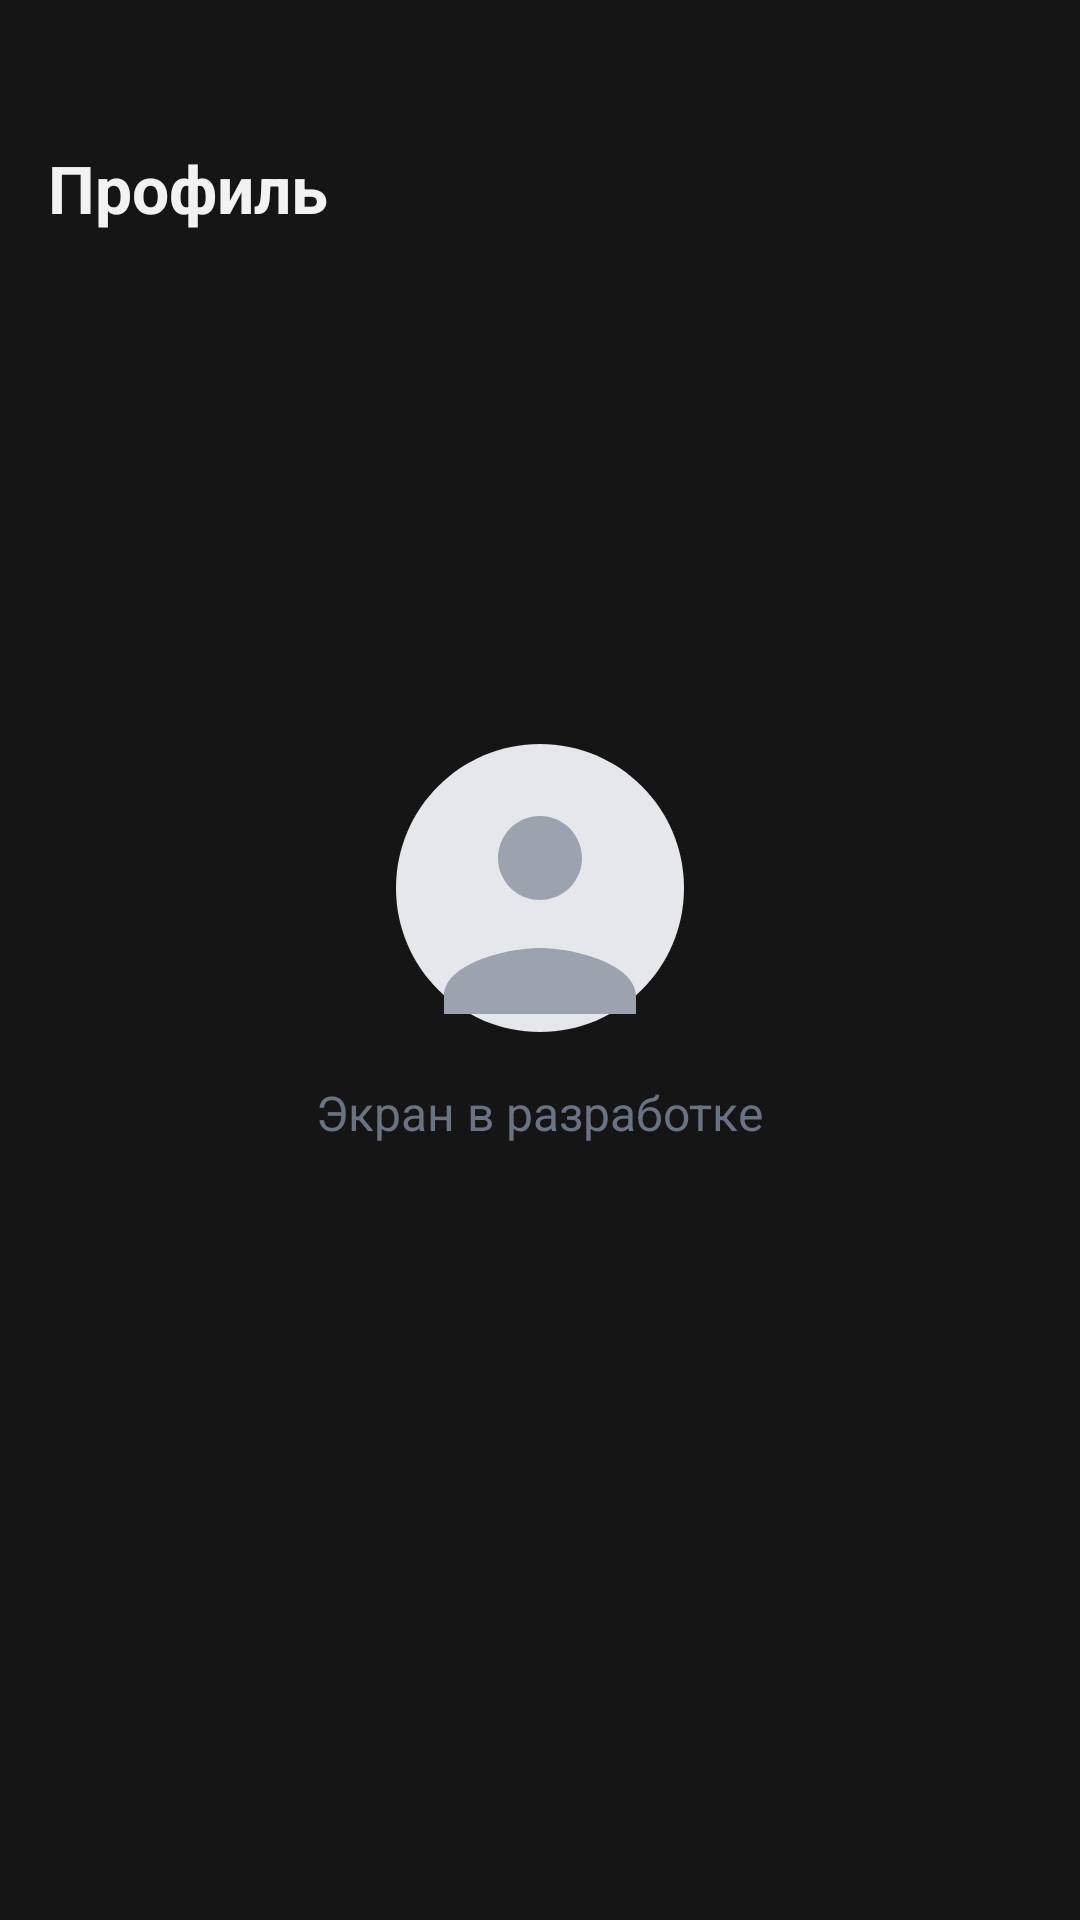

Produce the Android XML layout that renders to this screen, including the resource entries it uses.
<!-- AndroidManifest.xml: application theme Theme.ITCourses -->
<!-- res/layout/fragment_profile.xml -->
<?xml version="1.0" encoding="utf-8"?>
<androidx.constraintlayout.widget.ConstraintLayout
    xmlns:android="http://schemas.android.com/apk/res/android"
    xmlns:app="http://schemas.android.com/apk/res-auto"
    android:layout_width="match_parent"
    android:layout_height="match_parent"
    android:background="@color/background">

    <TextView
        android:id="@+id/tv_header"
        android:layout_width="0dp"
        android:layout_height="wrap_content"
        android:paddingHorizontal="16dp"
        android:paddingTop="48dp"
        android:text="@string/label_account"
        android:textColor="@color/white"
        android:textSize="22sp"
        android:textStyle="bold"
        app:layout_constraintEnd_toEndOf="parent"
        app:layout_constraintStart_toStartOf="parent"
        app:layout_constraintTop_toTopOf="parent" />

    <ImageView
        android:id="@+id/iv_avatar"
        android:layout_width="96dp"
        android:layout_height="96dp"
        android:src="@drawable/ic_avatar_placeholder"
        app:layout_constraintTop_toTopOf="parent"
        app:layout_constraintBottom_toBottomOf="parent"
        app:layout_constraintStart_toStartOf="parent"
        app:layout_constraintEnd_toEndOf="parent"
        android:layout_marginBottom="48dp" />

    <TextView
        android:layout_width="wrap_content"
        android:layout_height="wrap_content"
        android:text="@string/label_stub"
        android:textSize="16sp"
        android:textColor="@color/text_secondary"
        app:layout_constraintTop_toBottomOf="@id/iv_avatar"
        app:layout_constraintStart_toStartOf="parent"
        app:layout_constraintEnd_toEndOf="parent"
        android:layout_marginTop="16dp" />

</androidx.constraintlayout.widget.ConstraintLayout>
<!-- resources referenced by this layout -->
<resources>
  <color name="background">#151515</color>
  <color name="text_secondary">#6B7280</color>
  <color name="white">#F2F2F3</color>
  <!-- drawable ic_avatar_placeholder (drawable) -->
  <?xml version="1.0" encoding="utf-8"?>
  <vector xmlns:android="http://schemas.android.com/apk/res/android"
      android:width="96dp"
      android:height="96dp"
      android:viewportWidth="96"
      android:viewportHeight="96">
      <path
          android:fillColor="#E5E7EB"
          android:pathData="M48,0C21.49,0 0,21.49 0,48C0,74.51 21.49,96 48,96C74.51,96 96,74.51 96,48C96,21.49 74.51,0 48,0Z" />
      <path
          android:fillColor="#9CA3AF"
          android:pathData="M48,24C40.268,24 34,30.268 34,38C34,45.732 40.268,52 48,52C55.732,52 62,45.732 62,38C62,30.268 55.732,24 48,24ZM48,68C36.667,68 16,73.36 16,84V90H80V84C80,73.36 59.333,68 48,68Z" />
  </vector>
  <string name="label_account">Профиль</string>
  <string name="label_stub">Экран в разработке</string>
  <style name="Theme.ITCourses" parent="Base.Theme.ITCourses" />
  <style name="Base.Theme.ITCourses" parent="Theme.Material3.DayNight.NoActionBar">
          <item name="android:windowBackground">@color/background</item>
      </style>
</resources>
